Run: headless pygame with SDL's dummy video driver; simulated clock (each Clock.tick advances the game by its frame time, no real sleeping); random seed 0; keys injected as events and as key.get_pressed() state; no mouse input.
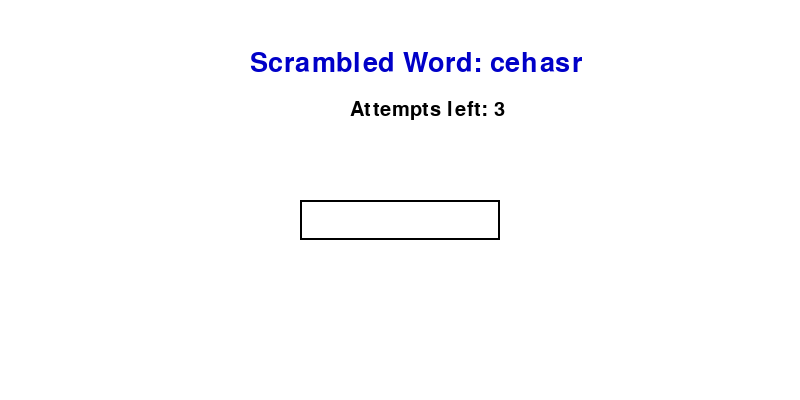
Frame 1 of 4 · flips 1–60 · no input
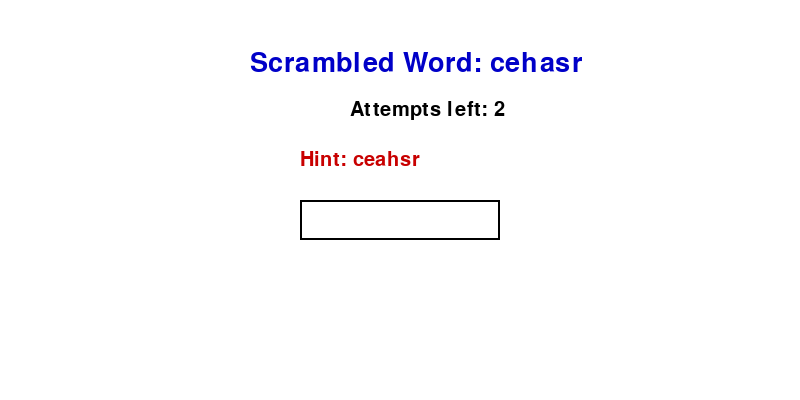
Frame 2 of 4 · flips 61–180 · tapped SPACE, RETURN · held RIGHT (→), D
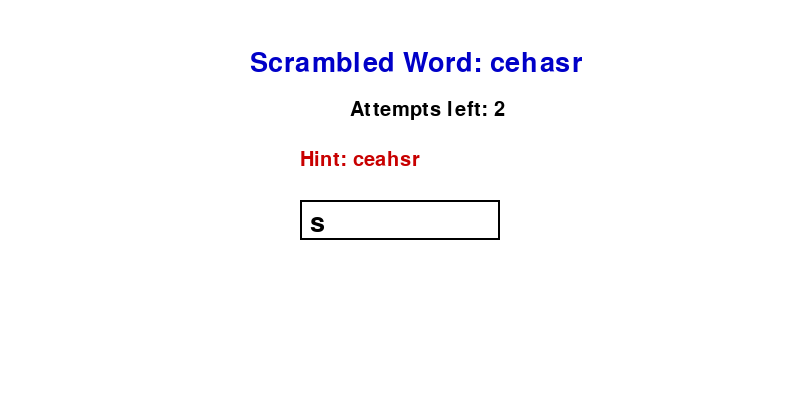
Frame 3 of 4 · flips 181–300 · held DOWN (↓), S
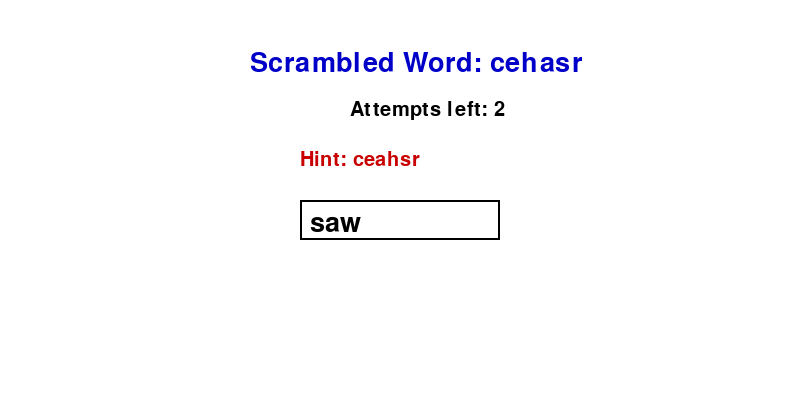
Frame 4 of 4 · flips 301–420 · held LEFT (←), A, UP (↑), W

The pygame program that drew these frames:

import pygame
import random

# Initialize pygame
pygame.init()

# Screen settings
WIDTH, HEIGHT = 800, 400
screen = pygame.display.set_mode((WIDTH, HEIGHT))
pygame.display.set_caption("Word Rearrangement Puzzle")

# Colors
WHITE = (255, 255, 255)
BLACK = (0, 0, 0)
RED = (200, 0, 0)
GREEN = (0, 200, 0)
BLUE = (0, 0, 200)

# Fonts
font = pygame.font.Font(None, 40)
small_font = pygame.font.Font(None, 30)

# Define a list of valid words for the puzzle
valid_words = ["puzzle", "python", "climbing", "search", "algorithm", "heuristic"]

# Choose a random target word
target_word = random.choice(valid_words)

# Scramble the word to create the puzzle
def scramble(word):
    word = list(word)
    random.shuffle(word)
    return "".join(word)

scrambled_word = scramble(target_word)

# Hill Climbing Algorithm for Hints
def hill_climb_hint(word):
    """ Uses hill climbing to improve the scrambled word step by step. """
    word = list(word)
    
    def heuristic(w):
        """ Heuristic: Count how many letters are in the correct position. """
        return sum(1 for i in range(len(target_word)) if w[i] == target_word[i])

    current_score = heuristic(word)

    for _ in range(5):  # Try to improve for 5 iterations
        if current_score == len(target_word):
            break
        
        # Swap two random letters
        i, j = random.sample(range(len(word)), 2)
        word[i], word[j] = word[j], word[i]

        new_score = heuristic(word)

        # If the new state is better, accept it
        if new_score >= current_score:
            current_score = new_score
        else:
            # Revert the swap if no improvement
            word[i], word[j] = word[j], word[i]

    return "".join(word)

# Game variables
input_text = ""
attempts = 3
hint = ""

# Game loop
running = True
while running:
    screen.fill(WHITE)

    # Display scrambled word
    scrambled_surface = font.render(f"Scrambled Word: {scrambled_word}", True, BLUE)
    screen.blit(scrambled_surface, (WIDTH//2 - 150, 50))

    # Display attempts left
    attempts_surface = small_font.render(f"Attempts left: {attempts}", True, BLACK)
    screen.blit(attempts_surface, (WIDTH//2 - 50, 100))

    # Display hint if available
    if hint:
        hint_surface = small_font.render(f"Hint: {hint}", True, RED)
        screen.blit(hint_surface, (WIDTH//2 - 100, 150))

    # Display user input
    input_surface = font.render(input_text, True, BLACK)
    pygame.draw.rect(screen, BLACK, (WIDTH//2 - 100, 200, 200, 40), 2)  # Input box
    screen.blit(input_surface, (WIDTH//2 - 90, 210))

    pygame.display.flip()

    for event in pygame.event.get():
        if event.type == pygame.QUIT:
            running = False

        elif event.type == pygame.KEYDOWN:
            if event.key == pygame.K_RETURN:
                # Check the user's guess
                if input_text.lower() == target_word:
                    print("🎉 Congratulations! You solved the puzzle.")
                    running = False
                else:
                    attempts -= 1
                    if attempts > 0:
                        hint = hill_climb_hint(scrambled_word)  # Generate hint
                    else:
                        print(f"😢 Game Over! The correct word was: {target_word}")
                        running = False
                input_text = ""  # Reset input

            elif event.key == pygame.K_BACKSPACE:
                input_text = input_text[:-1]  # Remove last character
            else:
                input_text += event.unicode  # Add typed character

pygame.quit()
